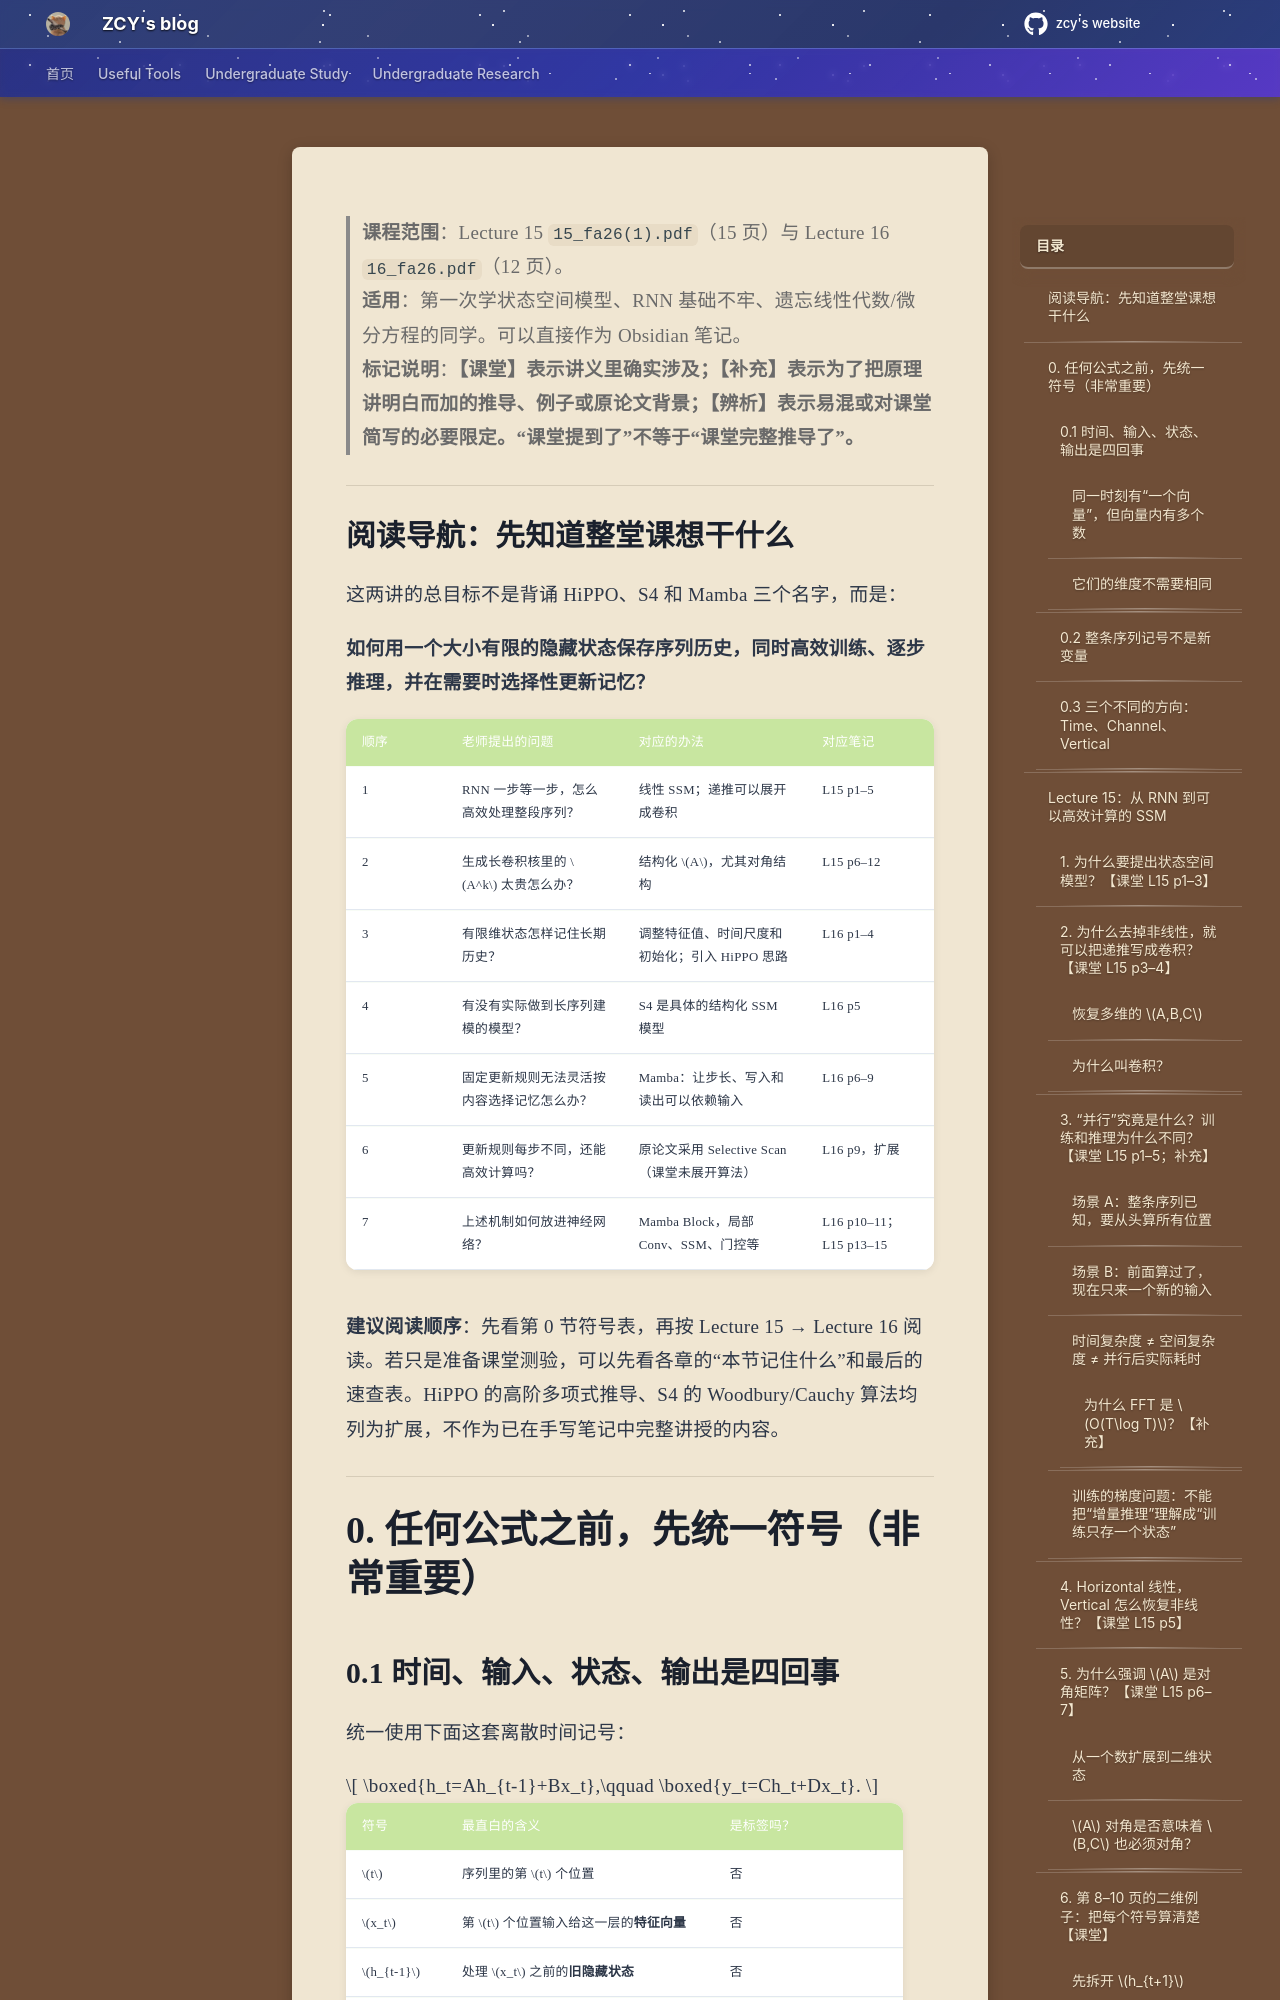

repository: mouchenmou/ZCY-s-website · page: 笔记本/CS182 深度神经网络/Lecture/Part 6 State based model/State Space Models/index.html · generator: mkdocs



> **课程范围**：Lecture 15 `15_fa26(1).pdf`（15 页）与 Lecture 16 `16_fa26.pdf`（12 页）。  
> **适用**：第一次学状态空间模型、RNN 基础不牢、遗忘线性代数/微分方程的同学。可以直接作为 Obsidian 笔记。  
> **标记说明**：**【课堂】**表示讲义里确实涉及；**【补充】**表示为了把原理讲明白而加的推导、例子或原论文背景；**【辨析】**表示易混或对课堂简写的必要限定。**“课堂提到了”不等于“课堂完整推导了”。**

---

## 阅读导航：先知道整堂课想干什么

这两讲的总目标不是背诵 HiPPO、S4 和 Mamba 三个名字，而是：

**如何用一个大小有限的隐藏状态保存序列历史，同时高效训练、逐步推理，并在需要时选择性更新记忆？**

| 顺序 | 老师提出的问题 | 对应的办法 | 对应笔记 |
|---|---|---|---|
| 1 | RNN 一步等一步，怎么高效处理整段序列？ | 线性 SSM；递推可以展开成卷积 | L15 p1–5 |
| 2 | 生成长卷积核里的 $A^k$ 太贵怎么办？ | 结构化 $A$，尤其对角结构 | L15 p6–12 |
| 3 | 有限维状态怎样记住长期历史？ | 调整特征值、时间尺度和初始化；引入 HiPPO 思路 | L16 p1–4 |
| 4 | 有没有实际做到长序列建模的模型？ | S4 是具体的结构化 SSM 模型 | L16 p5 |
| 5 | 固定更新规则无法灵活按内容选择记忆怎么办？ | Mamba：让步长、写入和读出可以依赖输入 | L16 p6–9 |
| 6 | 更新规则每步不同，还能高效计算吗？ | 原论文采用 Selective Scan（课堂未展开算法） | L16 p9，扩展 |
| 7 | 上述机制如何放进神经网络？ | Mamba Block，局部 Conv、SSM、门控等 | L16 p10–11；L15 p13–15 |

**建议阅读顺序**：先看第 0 节符号表，再按 Lecture 15 → Lecture 16 阅读。若只是准备课堂测验，可以先看各章的“本节记住什么”和最后的速查表。HiPPO 的高阶多项式推导、S4 的 Woodbury/Cauchy 算法均列为扩展，不作为已在手写笔记中完整讲授的内容。

---

# 0. 任何公式之前，先统一符号（非常重要）
